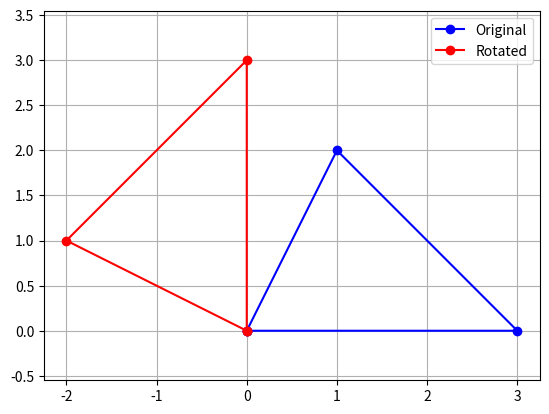

Reproduce this figure in Python.
import matplotlib.pyplot as plt
import math
triangle = [(0,0),(3,0),(1,2)]


theta = math.pi/2
rotated = [(x*math.cos(theta)-y*math.sin(theta),x*math.sin(theta)+y*math.cos(theta))for x,y in triangle]

def plot_poly(poly,color,label):
    xs=[p[0] for p in poly]+[poly[0][0]]
    ys=[p[1] for p in poly]+[poly[0][1]]
    plt.plot(xs,ys,'-o',color=color,label=label)

plot_poly(triangle,'blue','Original')
plot_poly(rotated,'red','Rotated')

plt.legend()
plt.axis('equal')
plt.grid(True)
plt.show()
